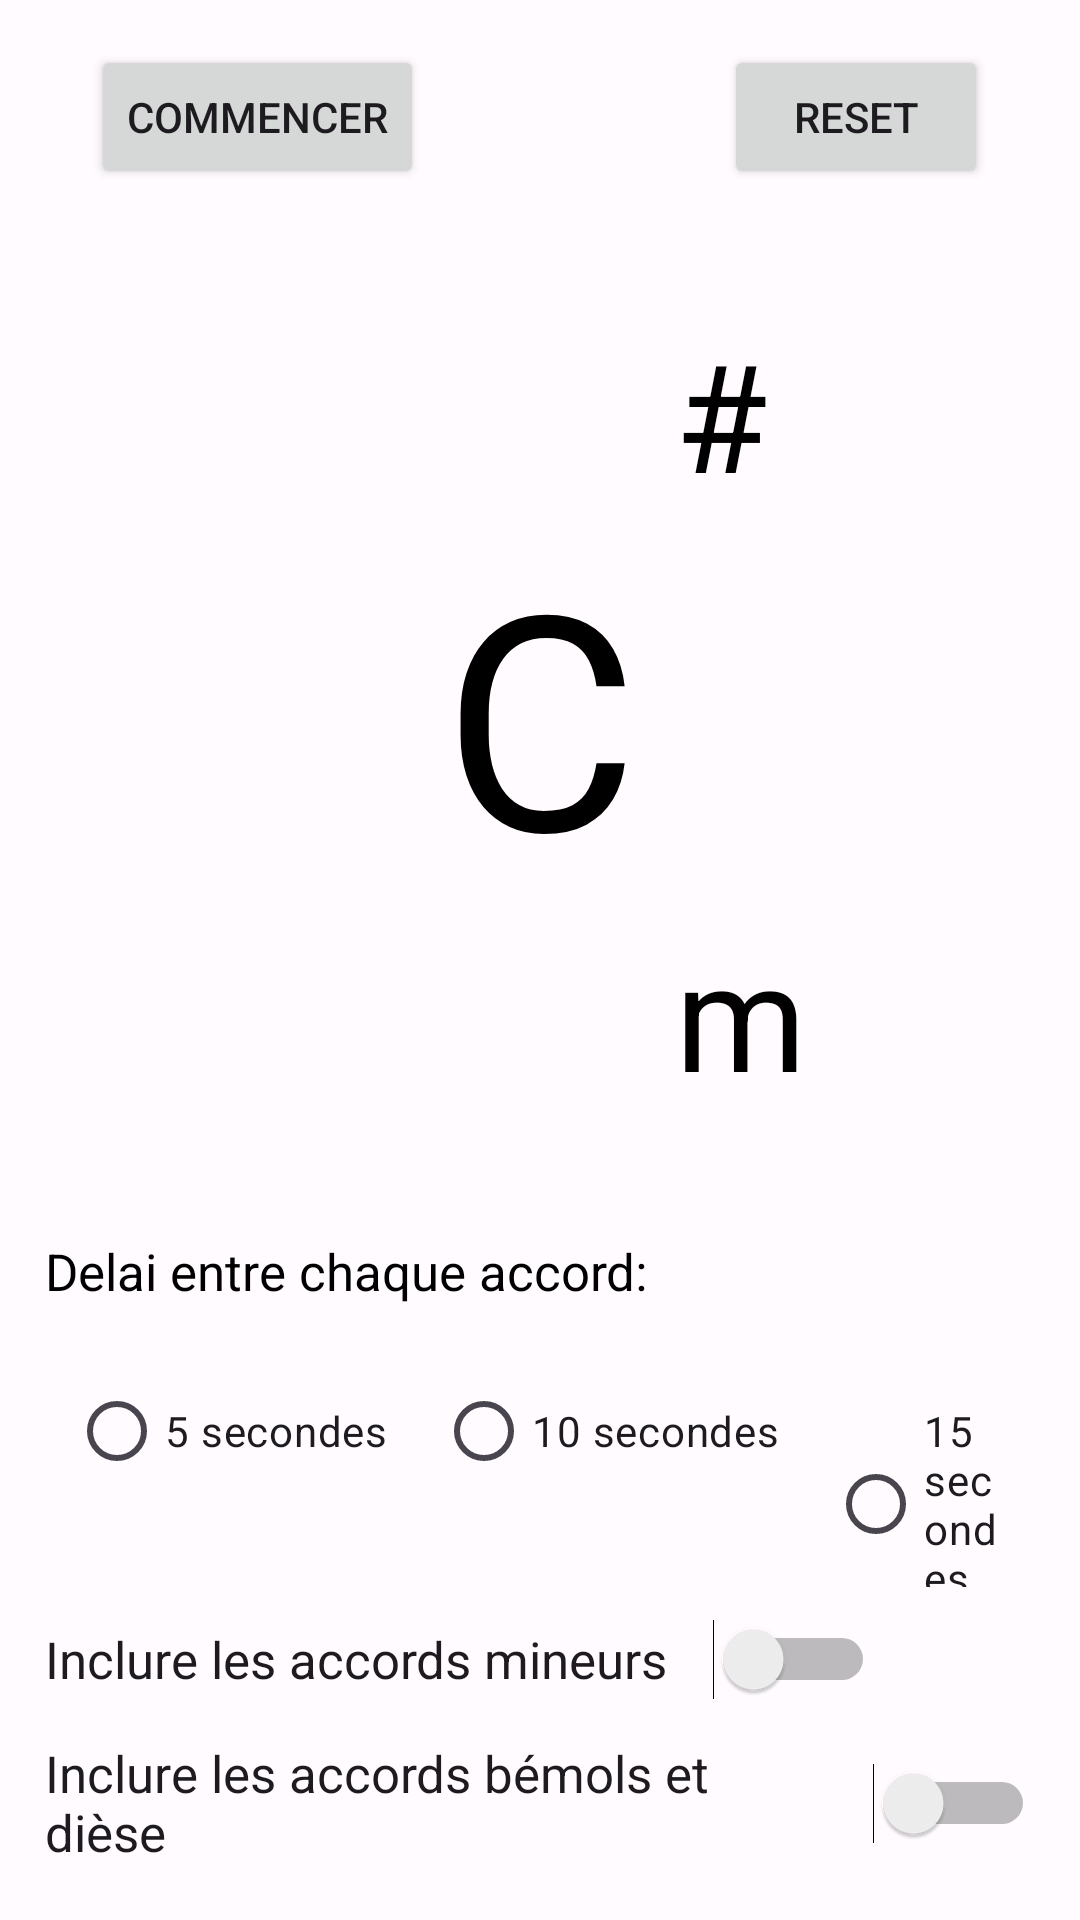

Layout XML and referenced resources for this Android screen:
<!-- AndroidManifest.xml: application theme Theme.PianoChordsApp -->
<!-- res/layout/activity_main.xml -->
<?xml version="1.0" encoding="utf-8"?>
<androidx.constraintlayout.widget.ConstraintLayout
    xmlns:android="http://schemas.android.com/apk/res/android"
    xmlns:app="http://schemas.android.com/apk/res-auto"
    xmlns:tools="http://schemas.android.com/tools"
    android:id="@+id/main"
    android:background="@color/white"
    android:layout_width="match_parent"
    android:layout_height="match_parent"
    tools:context=".MainActivity">
    <LinearLayout
        android:id="@+id/header"
        android:layout_width="match_parent"
        android:layout_height="wrap_content"
        android:orientation="horizontal"
        android:layout_margin="15dp"
        app:layout_constraintTop_toTopOf="parent"
        app:layout_constraintStart_toStartOf="parent"
        app:layout_constraintEnd_toEndOf="parent"
        android:gravity="center">

        <Button
            android:id="@+id/start"
            android:layout_width="wrap_content"
            android:layout_height="wrap_content"
            android:layout_marginEnd="50dp"
        android:text="Commencer" />

        <Button
            android:id="@+id/reset"
            android:layout_width="wrap_content"
            android:layout_height="wrap_content"
            android:layout_marginStart="50dp"
            android:text="Reset" />

    </LinearLayout>
    <LinearLayout
        android:id="@+id/chords_parts"
        android:layout_width="match_parent"
        android:layout_height="wrap_content"
        android:orientation="vertical"
        android:layout_margin="15dp"
        app:layout_constraintTop_toBottomOf="@id/header"
        app:layout_constraintBottom_toTopOf="@id/footer"
        app:layout_constraintStart_toStartOf="parent"
        app:layout_constraintEnd_toEndOf="parent"
        app:layout_constraintVertical_bias="0.5">

        <TextView
            android:id="@+id/diese_bemol_text"
            android:layout_width="wrap_content"
            android:layout_height="wrap_content"
            android:layout_marginStart="210dp"
            android:text="#"
            android:textColor="@color/black"
            android:textSize="50dp" />

        <TextView
            android:id="@+id/chord_text"
            android:layout_width="match_parent"
            android:layout_height="wrap_content"
            android:gravity="center"
            android:text="C"
            android:textColor="@color/black"
            android:textSize="100dp" />

        <TextView
            android:id="@+id/minor_text"
            android:layout_width="wrap_content"
            android:layout_height="wrap_content"
            android:layout_marginStart="210dp"
            android:gravity="center"
            android:text="m"
            android:textColor="@color/black"
            android:textSize="50dp" />
    </LinearLayout>
    <LinearLayout
        android:id="@+id/footer"
        android:layout_width="match_parent"
        android:layout_height="wrap_content"
        android:orientation="vertical"
        android:layout_margin="15dp"
        app:layout_constraintBottom_toBottomOf="parent"
        app:layout_constraintStart_toStartOf="parent"
        app:layout_constraintEnd_toEndOf="parent">

        <TextView
            android:layout_width="match_parent"
            android:layout_height="wrap_content"
            android:text="Delai entre chaque accord:"
            android:textAlignment="textStart"
            android:textColor="@color/black"
            android:layout_marginBottom="10dp"
            android:textSize="17dp" />

        <RadioGroup
            android:layout_width="match_parent"
            android:layout_height="wrap_content"
            android:orientation="horizontal">
            <RadioButton
                android:id="@+id/radioButton"
                android:layout_width="wrap_content"
                android:layout_height="wrap_content"
                android:text="5 secondes"
                android:layout_margin="8dp"/>
            <RadioButton
                android:id="@+id/radioButton2"
                android:layout_width="wrap_content"
                android:layout_height="wrap_content"
                android:text="10 secondes"
                android:layout_margin="8dp"/>
            <RadioButton
                android:id="@+id/radioButton3"
                android:layout_width="wrap_content"
                android:layout_height="wrap_content"
                android:text="15 secondes"
                android:layout_margin="8dp"/>
        </RadioGroup>

        <Switch
            android:id="@+id/minor_switch"
            android:layout_width="wrap_content"
            android:layout_height="wrap_content"
            android:minHeight="48dp"
            android:switchPadding="15dp"
            android:text="Inclure les accords mineurs"
            android:textSize="17sp" />

        <Switch
            android:id="@+id/diese_bemol_switch"
            android:layout_width="wrap_content"
            android:layout_height="wrap_content"
            android:minHeight="48dp"
            android:switchPadding="15dp"
            android:text="Inclure les accords bémols et dièse"
            android:textSize="17sp" />
    </LinearLayout>
</androidx.constraintlayout.widget.ConstraintLayout>
<!-- resources referenced by this layout -->
<resources>
  <color name="black">#FF000000</color>
  <color name="white">#fffbff</color>
  <style name="Theme.PianoChordsApp" parent="Base.Theme.PianoChordsApp" />
  <style name="Base.Theme.PianoChordsApp" parent="Theme.Material3.DayNight.NoActionBar">
          
          
      </style>
</resources>
